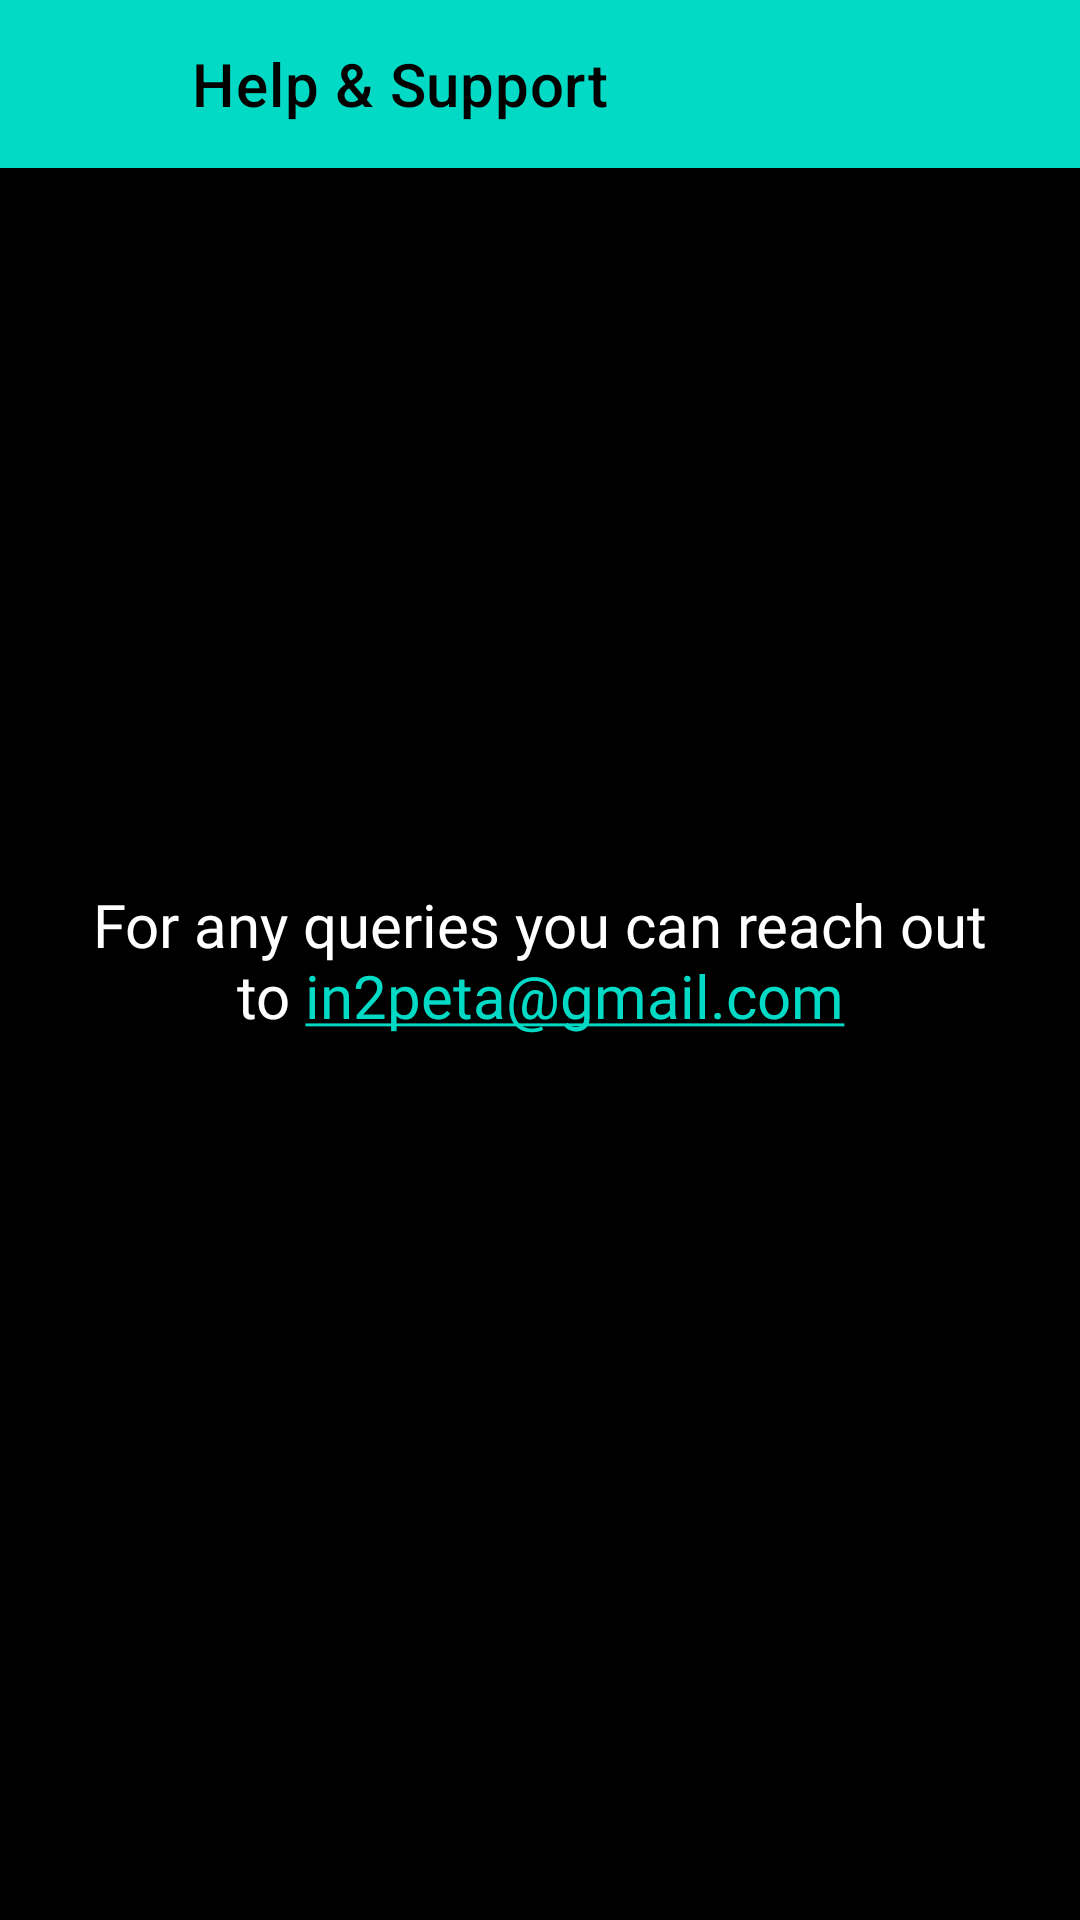

Reconstruct the res/layout file that produces this screen, plus the resources it refers to.
<!-- AndroidManifest.xml: application theme Theme.LabelImages -->
<!-- res/layout/activity_help_support.xml -->
<?xml version="1.0" encoding="utf-8"?>
<RelativeLayout xmlns:android="http://schemas.android.com/apk/res/android"
    xmlns:app="http://schemas.android.com/apk/res-auto"
    xmlns:tools="http://schemas.android.com/tools"
    android:layout_width="match_parent"
    android:background="@color/black"
    android:layout_height="match_parent"
    tools:context=".activities.HelpSupportActivity">
    <com.google.android.material.appbar.AppBarLayout
        android:id="@+id/appBarlayout"
        android:layout_width="match_parent"
        android:layout_alignParentTop="true"
        android:layout_height="wrap_content">
        <RelativeLayout
            android:layout_width="match_parent"
            android:background="@color/teal_200"
            android:layout_height="wrap_content">
            <com.google.android.material.floatingactionbutton.FloatingActionButton
                android:id="@+id/back"
                android:src="@drawable/ic_baseline_arrow_back_24"
                android:layout_width="wrap_content"
                app:fabSize="mini"
                android:onClick="backToTask"
                android:layout_centerVertical="true"
                android:elevation="0dp"
                app:elevation="0dp"
                app:borderWidth="0dp"
                android:layout_height="wrap_content"/>
            <androidx.appcompat.widget.Toolbar
                android:id="@+id/toolbar"
                android:layout_width="match_parent"
                android:layout_height="wrap_content"
                android:layout_toEndOf="@id/back"
                android:background="@color/teal_200"
                android:minHeight="?attr/actionBarSize"
                android:theme="?attr/actionBarTheme"
                app:title="Help &amp; Support"
                app:titleTextColor="@color/black"
                />

        </RelativeLayout>
    </com.google.android.material.appbar.AppBarLayout>

    <TextView
        android:layout_width="wrap_content"
        android:layout_height="wrap_content"
        android:layout_centerInParent="true"
        android:textColor="@color/white"
        android:textSize="20sp"
        android:layout_margin="30dp"
        android:textIsSelectable="true"
        android:linksClickable="true"
        android:autoLink="all"
        android:textColorLink="@color/teal_200"
        android:fontFamily="@font/handlee"
        android:textAlignment="center"
        android:text="For any queries you can reach out to in2peta@gmail.com"
        />

</RelativeLayout>
<!-- resources referenced by this layout -->
<resources>
  <color name="black">#FF000000</color>
  <color name="teal_200">#FF03DAC5</color>
  <color name="white">#FFFFFFFF</color>
  <style name="Theme.LabelImages" parent="Theme.MaterialComponents.DayNight.NoActionBar">
          
          <item name="colorPrimary">@color/teal_200</item>
          <item name="colorPrimaryVariant">@color/teal_200</item>
          <item name="colorOnPrimary">@color/white</item>
          
          <item name="colorSecondary">@color/teal_200</item>
          <item name="colorSecondaryVariant">@color/teal_700</item>
          <item name="colorOnSecondary">@color/black</item>
          
          <item name="android:statusBarColor" tools:targetApi="l">?attr/colorSecondary</item>
          
      </style>
  <color name="teal_700">#FF018786</color>
</resources>
